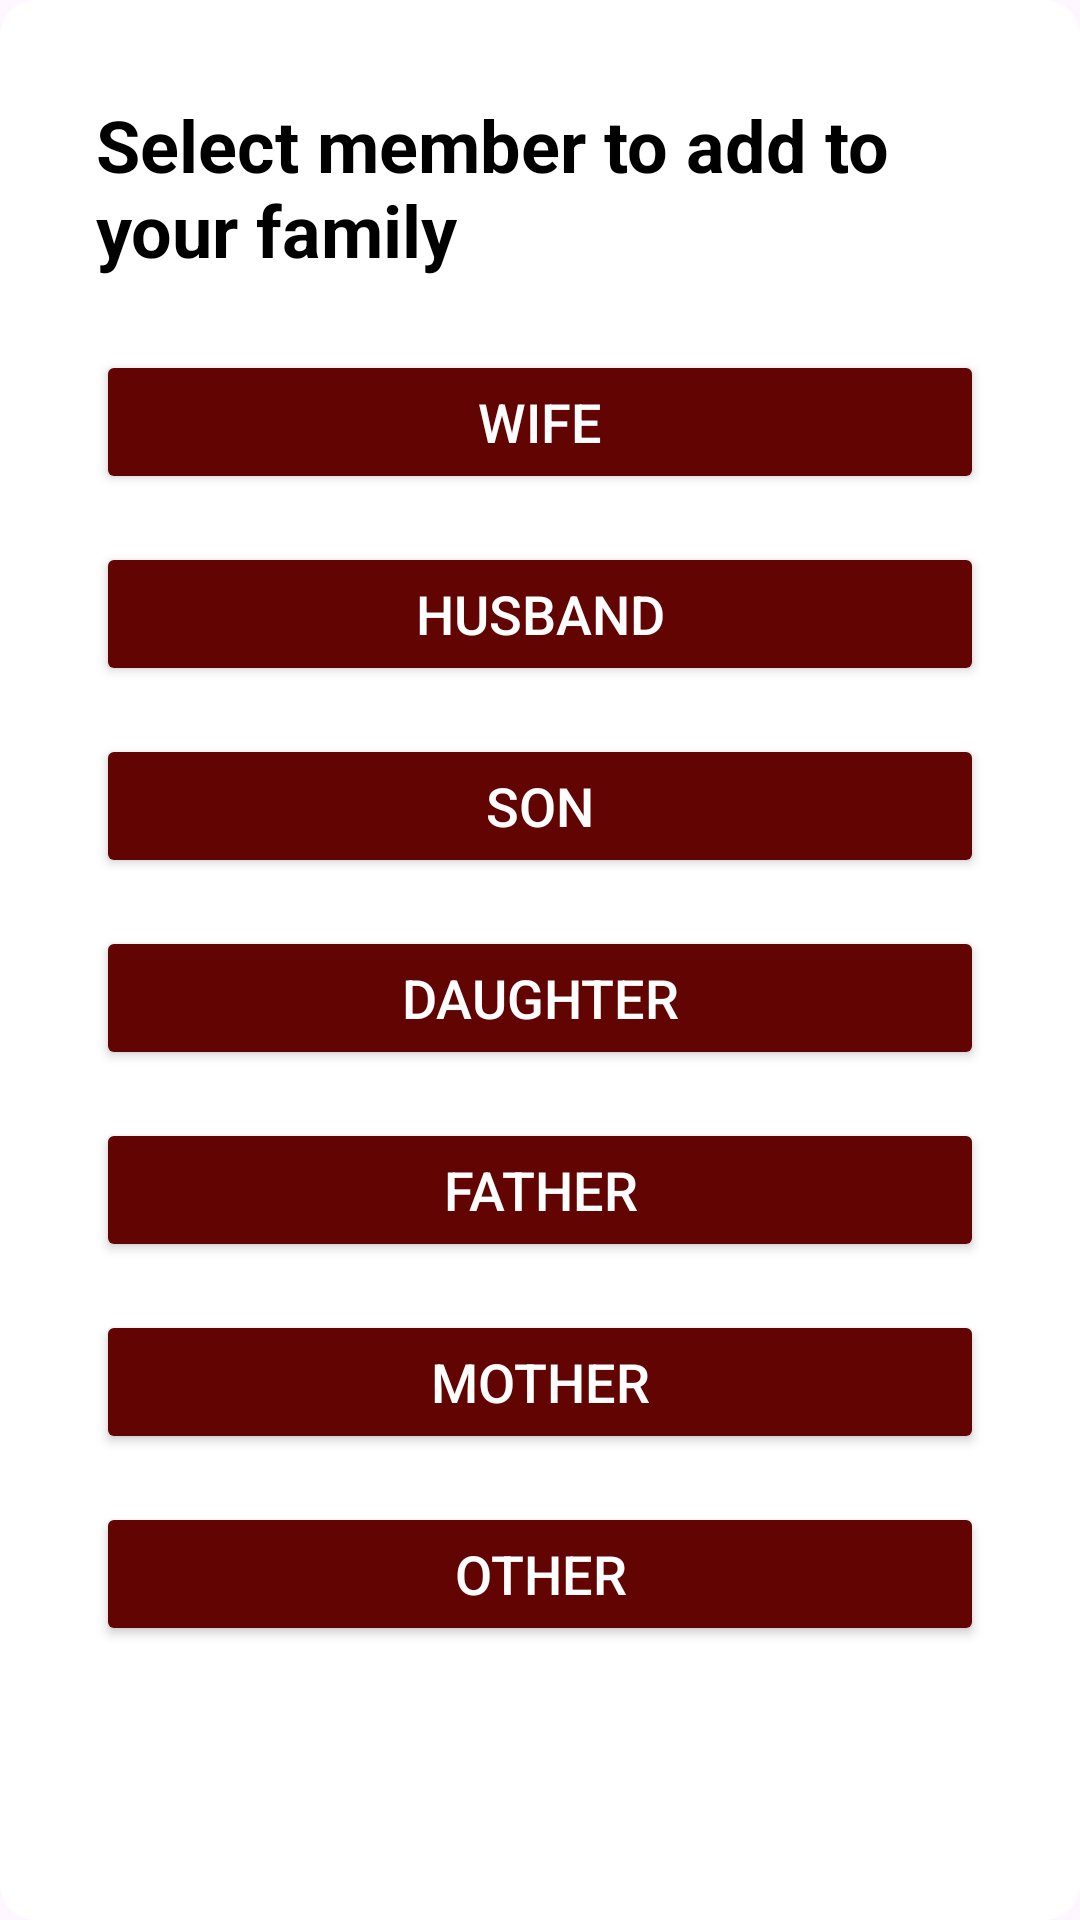

Reconstruct the res/layout file that produces this screen, plus the resources it refers to.
<!-- AndroidManifest.xml: application theme Theme.CommunityApp -->
<!-- res/layout/relationship_selection.xml -->
<LinearLayout
    android:id="@+id/relationshipSelectionLayout"
    xmlns:android="http://schemas.android.com/apk/res/android"
    android:layout_width="match_parent"
    android:layout_height="match_parent"
    android:orientation="vertical"
    android:padding="16dp"
    android:layout_margin="8dp"
    android:background="@drawable/relationship_selection_background">



    <TextView
        android:layout_width="wrap_content"
        android:layout_height="wrap_content"
        android:text="@string/select_member_to_add_to_your_family"
        android:textSize="24sp"
        android:id="@+id/tv_member"
        android:layout_margin="16dp"
        android:textStyle="bold"
        android:textColor="@color/black"
        android:layout_gravity="center"/>

    
    <Button
        android:id="@+id/btnWife"
        android:layout_width="match_parent"
        android:layout_height="wrap_content"
        android:text="@string/wife"
        android:textColor="@color/white"
        android:backgroundTint="@color/theme_brown"
        android:textSize="18sp"
        android:layout_marginStart="16dp"
        android:layout_marginEnd="16dp"
        android:layout_marginTop="8dp"
        android:layout_marginBottom="8dp"/>
    <Button
        android:id="@+id/btnHusband"
        android:layout_width="match_parent"
        android:layout_height="wrap_content"
        android:text="@string/husband"
        android:textColor="@color/white"
        android:backgroundTint="@color/theme_brown"
        android:textSize="18sp"
        android:layout_marginStart="16dp"
        android:layout_marginEnd="16dp"
        android:layout_marginTop="8dp"
        android:layout_marginBottom="8dp"/>
    <Button
        android:id="@+id/btnSon"
        android:layout_width="match_parent"
        android:layout_height="wrap_content"
        android:text="@string/son"
        android:textColor="@color/white"
        android:backgroundTint="@color/theme_brown"
        android:textSize="18sp"
        android:layout_marginStart="16dp"
        android:layout_marginEnd="16dp"
        android:layout_marginTop="8dp"
        android:layout_marginBottom="8dp"/>
    <Button
        android:id="@+id/btnDaughter"
        android:layout_width="match_parent"
        android:layout_height="wrap_content"
        android:text="@string/daughter"
        android:textColor="@color/white"
        android:backgroundTint="@color/theme_brown"
        android:textSize="18sp"
        android:layout_marginStart="16dp"
        android:layout_marginEnd="16dp"
        android:layout_marginTop="8dp"
        android:layout_marginBottom="8dp"/>
    <Button
        android:id="@+id/btnFather"
        android:layout_width="match_parent"
        android:layout_height="wrap_content"
        android:text="@string/father"
        android:textColor="@color/white"
        android:backgroundTint="@color/theme_brown"
        android:textSize="18sp"
        android:layout_marginStart="16dp"
        android:layout_marginEnd="16dp"
        android:layout_marginTop="8dp"
        android:layout_marginBottom="8dp"/>
    <Button
        android:id="@+id/btnMother"
        android:layout_width="match_parent"
        android:layout_height="wrap_content"
        android:text="@string/mother"
        android:textColor="@color/white"
        android:backgroundTint="@color/theme_brown"
        android:textSize="18sp"
        android:layout_marginStart="16dp"
        android:layout_marginEnd="16dp"
        android:layout_marginTop="8dp"
        android:layout_marginBottom="8dp"/>
    <Button
        android:id="@+id/btnOther"
        android:layout_width="match_parent"
        android:layout_height="wrap_content"
        android:text="@string/other"
        android:textColor="@color/white"
        android:backgroundTint="@color/theme_brown"
        android:textSize="18sp"
        android:layout_marginStart="16dp"
        android:layout_marginEnd="16dp"
        android:layout_marginTop="8dp"
        android:layout_marginBottom="8dp"/>

</LinearLayout>
<!-- resources referenced by this layout -->
<resources>
  <color name="black">#FF000000</color>
  <color name="theme_brown">#620402</color>
  <color name="white">#FFFFFFFF</color>
  <!-- drawable relationship_selection_background (drawable) -->
  <?xml version="1.0" encoding="utf-8"?>
  <shape xmlns:android="http://schemas.android.com/apk/res/android"
      android:shape="rectangle">
      <solid android:color="@color/white"/> 
      <corners android:radius="12dp"/> 
  </shape>
  <string name="daughter">Daughter</string>
  <string name="father">Father</string>
  <string name="husband">Husband</string>
  <string name="mother">Mother</string>
  <string name="other">Other</string>
  <string name="select_member_to_add_to_your_family">Select member to add to your family</string>
  <string name="son">Son</string>
  <string name="wife">Wife</string>
  <style name="Theme.CommunityApp" parent="Base.Theme.CommunityApp">
          <item name="android:windowContentTransitions">true</item>
          <item name="android:windowEnterTransition">@transition/trans_anime</item>
          <item name="android:windowExitTransition">@transition/trans_anime</item>
          <item name="android:windowSharedElementEnterTransition">@transition/shared_element_transition</item>
          <item name="android:windowSharedElementExitTransition">@transition/shared_element_transition</item>
      </style>
  <style name="Base.Theme.CommunityApp" parent="Theme.Material3.Light.NoActionBar">
          
          <item name="android:statusBarColor" type="">@color/theme_yellow</item>
          
      </style>
  <color name="theme_yellow">#FCE45E</color>
</resources>
